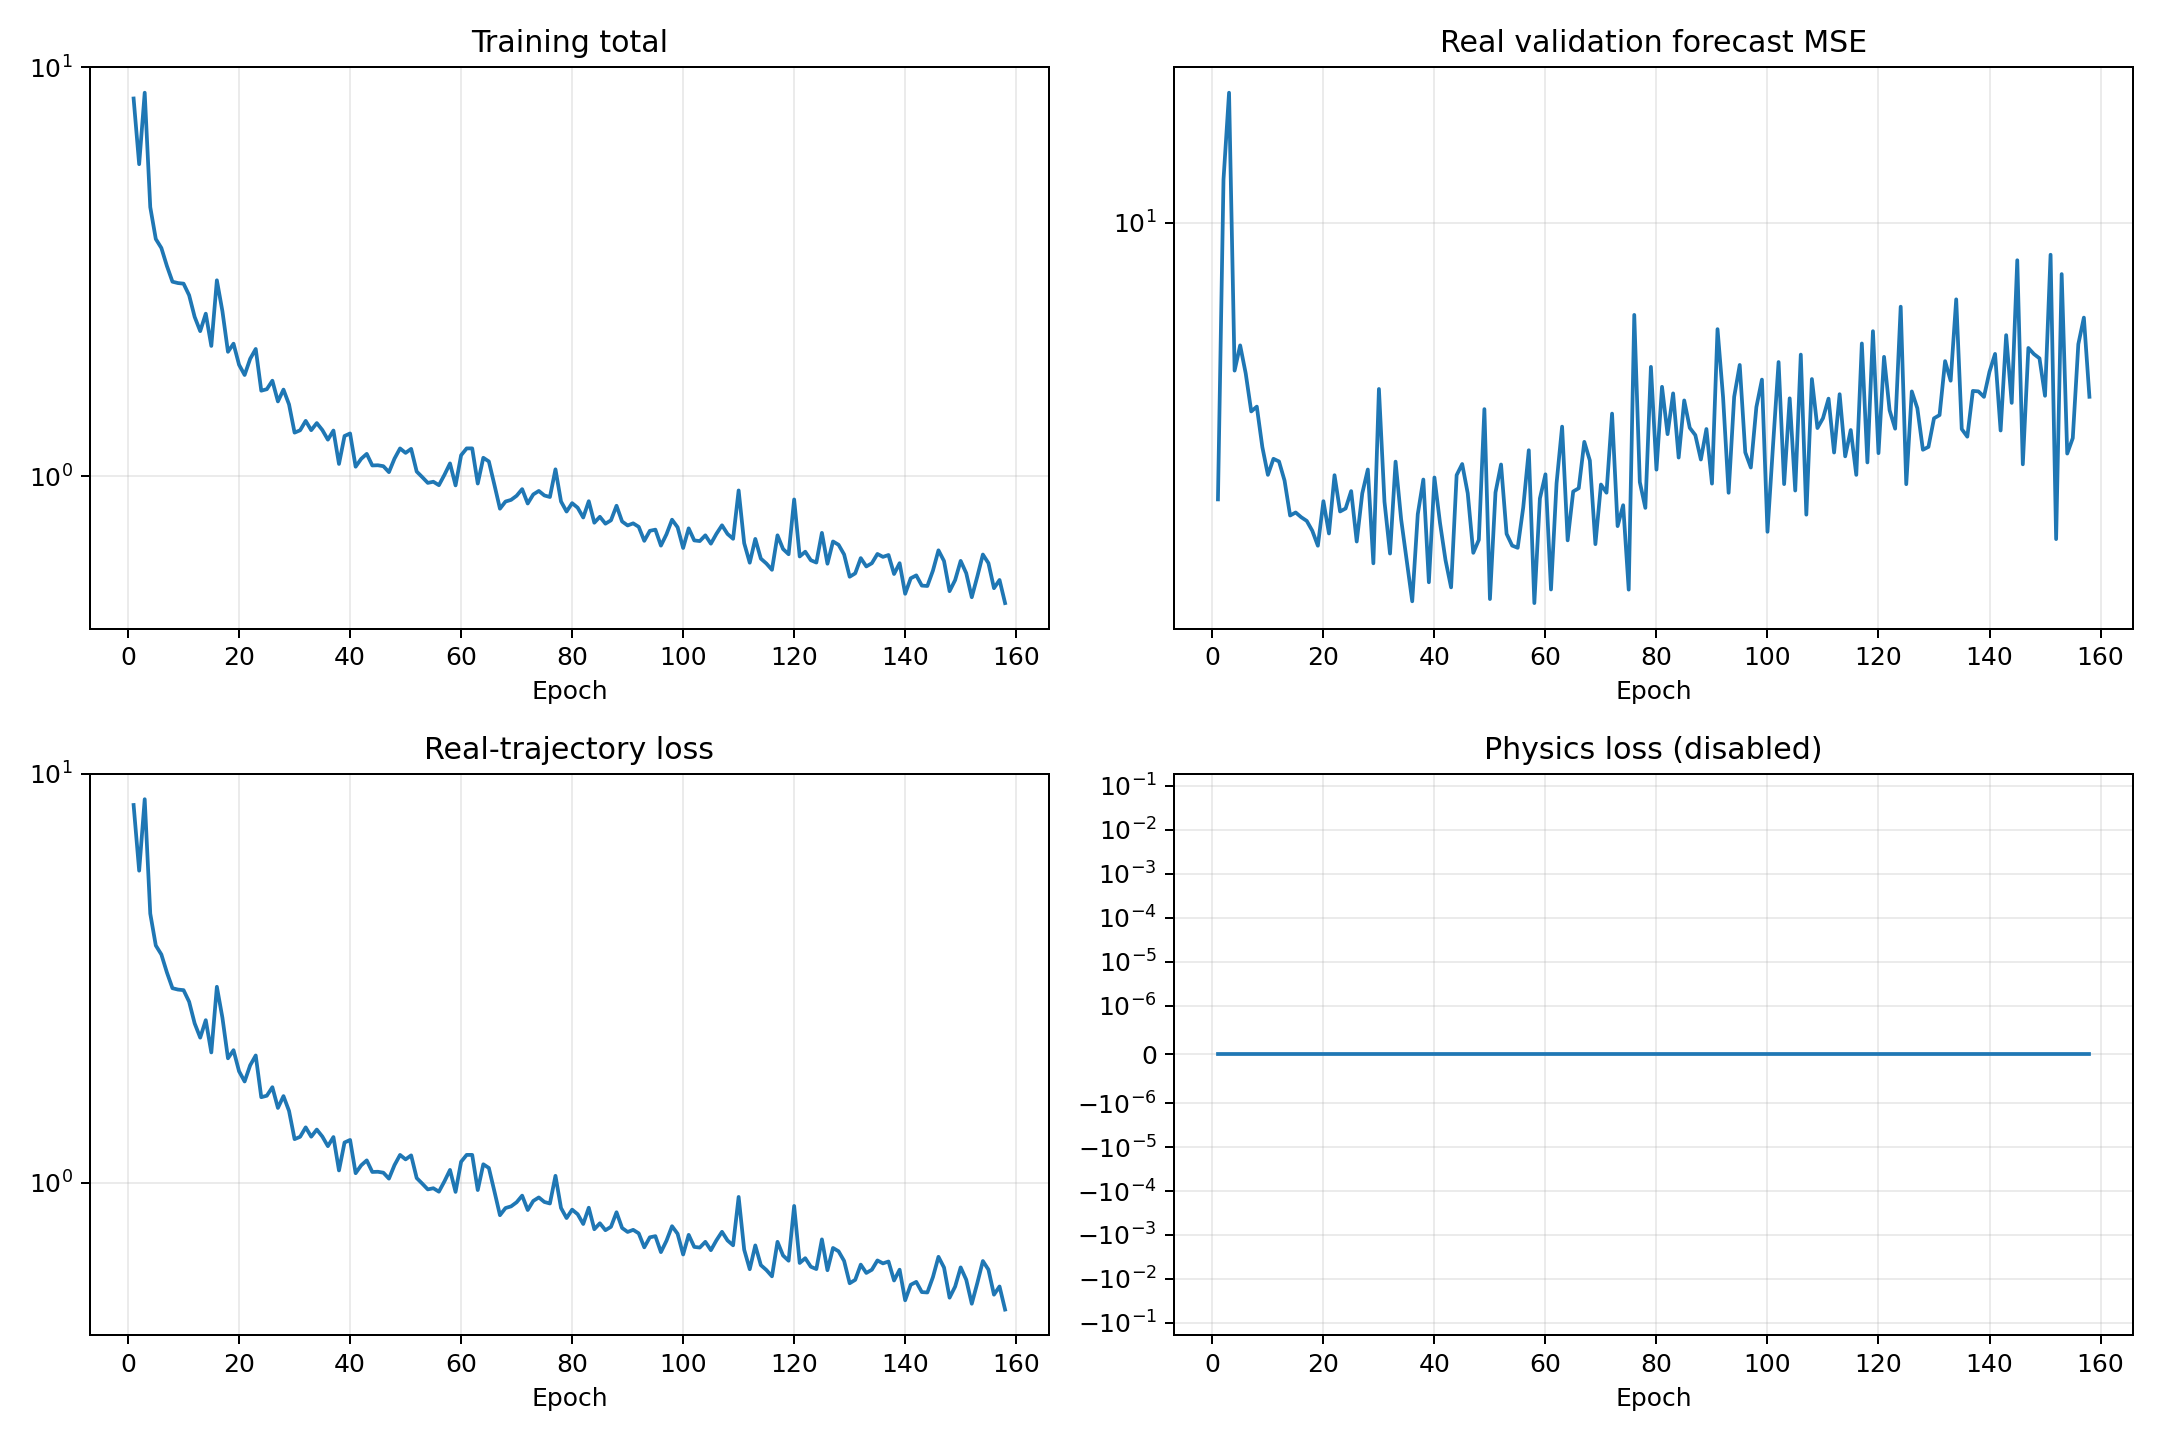

The data file committed next to this chart (first rows):
epoch, validation_real_forecast_mse, train_data, train_physics, train_total
1, 2.528, 8.395, 0.0, 8.395
2, 12.41, 5.801, 0.0, 5.801
3, 19.11, 8.673, 0.0, 8.673
4, 4.798, 4.555, 0.0, 4.555
5, 5.439, 3.807, 0.0, 3.807
6, 4.733, 3.619, 0.0, 3.619
7, 3.916, 3.27, 0.0, 3.27
8, 4.01, 2.993, 0.0, 2.993
9, 3.278, 2.97, 0.0, 2.97
10, 2.856, 2.961, 0.0, 2.961
11, 3.094, 2.774, 0.0, 2.774
12, 3.053, 2.455, 0.0, 2.455
13, 2.776, 2.266, 0.0, 2.266
14, 2.333, 2.501, 0.0, 2.501
15, 2.369, 2.085, 0.0, 2.085
16, 2.314, 3.017, 0.0, 3.017
17, 2.272, 2.535, 0.0, 2.535
18, 2.163, 2.018, 0.0, 2.018
19, 2.008, 2.112, 0.0, 2.112
20, 2.506, 1.875, 0.0, 1.875
21, 2.134, 1.771, 0.0, 1.771
22, 2.851, 1.939, 0.0, 1.939
23, 2.381, 2.05, 0.0, 2.05
24, 2.417, 1.621, 0.0, 1.621
25, 2.635, 1.634, 0.0, 1.634
26, 2.05, 1.714, 0.0, 1.714
27, 2.606, 1.526, 0.0, 1.526
28, 2.933, 1.631, 0.0, 1.631
29, 1.84, 1.5, 0.0, 1.5
30, 4.378, 1.28, 0.0, 1.28
31, 2.5, 1.297, 0.0, 1.297
32, 1.931, 1.368, 0.0, 1.368
33, 3.05, 1.298, 0.0, 1.298
34, 2.291, 1.351, 0.0, 1.351
35, 1.867, 1.299, 0.0, 1.299
36, 1.523, 1.23, 0.0, 1.23
37, 2.349, 1.295, 0.0, 1.295
38, 2.79, 1.073, 0.0, 1.073
39, 1.674, 1.256, 0.0, 1.256
40, 2.819, 1.274, 0.0, 1.274
41, 2.251, 1.057, 0.0, 1.057
42, 1.868, 1.105, 0.0, 1.105
43, 1.632, 1.136, 0.0, 1.136
44, 2.853, 1.064, 0.0, 1.064
45, 3.015, 1.065, 0.0, 1.065
46, 2.606, 1.06, 0.0, 1.06
47, 1.938, 1.025, 0.0, 1.025
48, 2.067, 1.106, 0.0, 1.106
49, 3.961, 1.171, 0.0, 1.171
50, 1.54, 1.142, 0.0, 1.142
51, 2.617, 1.168, 0.0, 1.168
52, 3.007, 1.028, 0.0, 1.028
53, 2.13, 0.9965, 0.0, 0.9965
54, 2.009, 0.9645, 0.0, 0.9645
55, 1.987, 0.9708, 0.0, 0.9708
56, 2.43, 0.9522, 0.0, 0.9522
57, 3.229, 1.009, 0.0, 1.009
58, 1.509, 1.076, 0.0, 1.076
59, 2.54, 0.951, 0.0, 0.951
60, 2.864, 1.127, 0.0, 1.127
... 98 more rows
